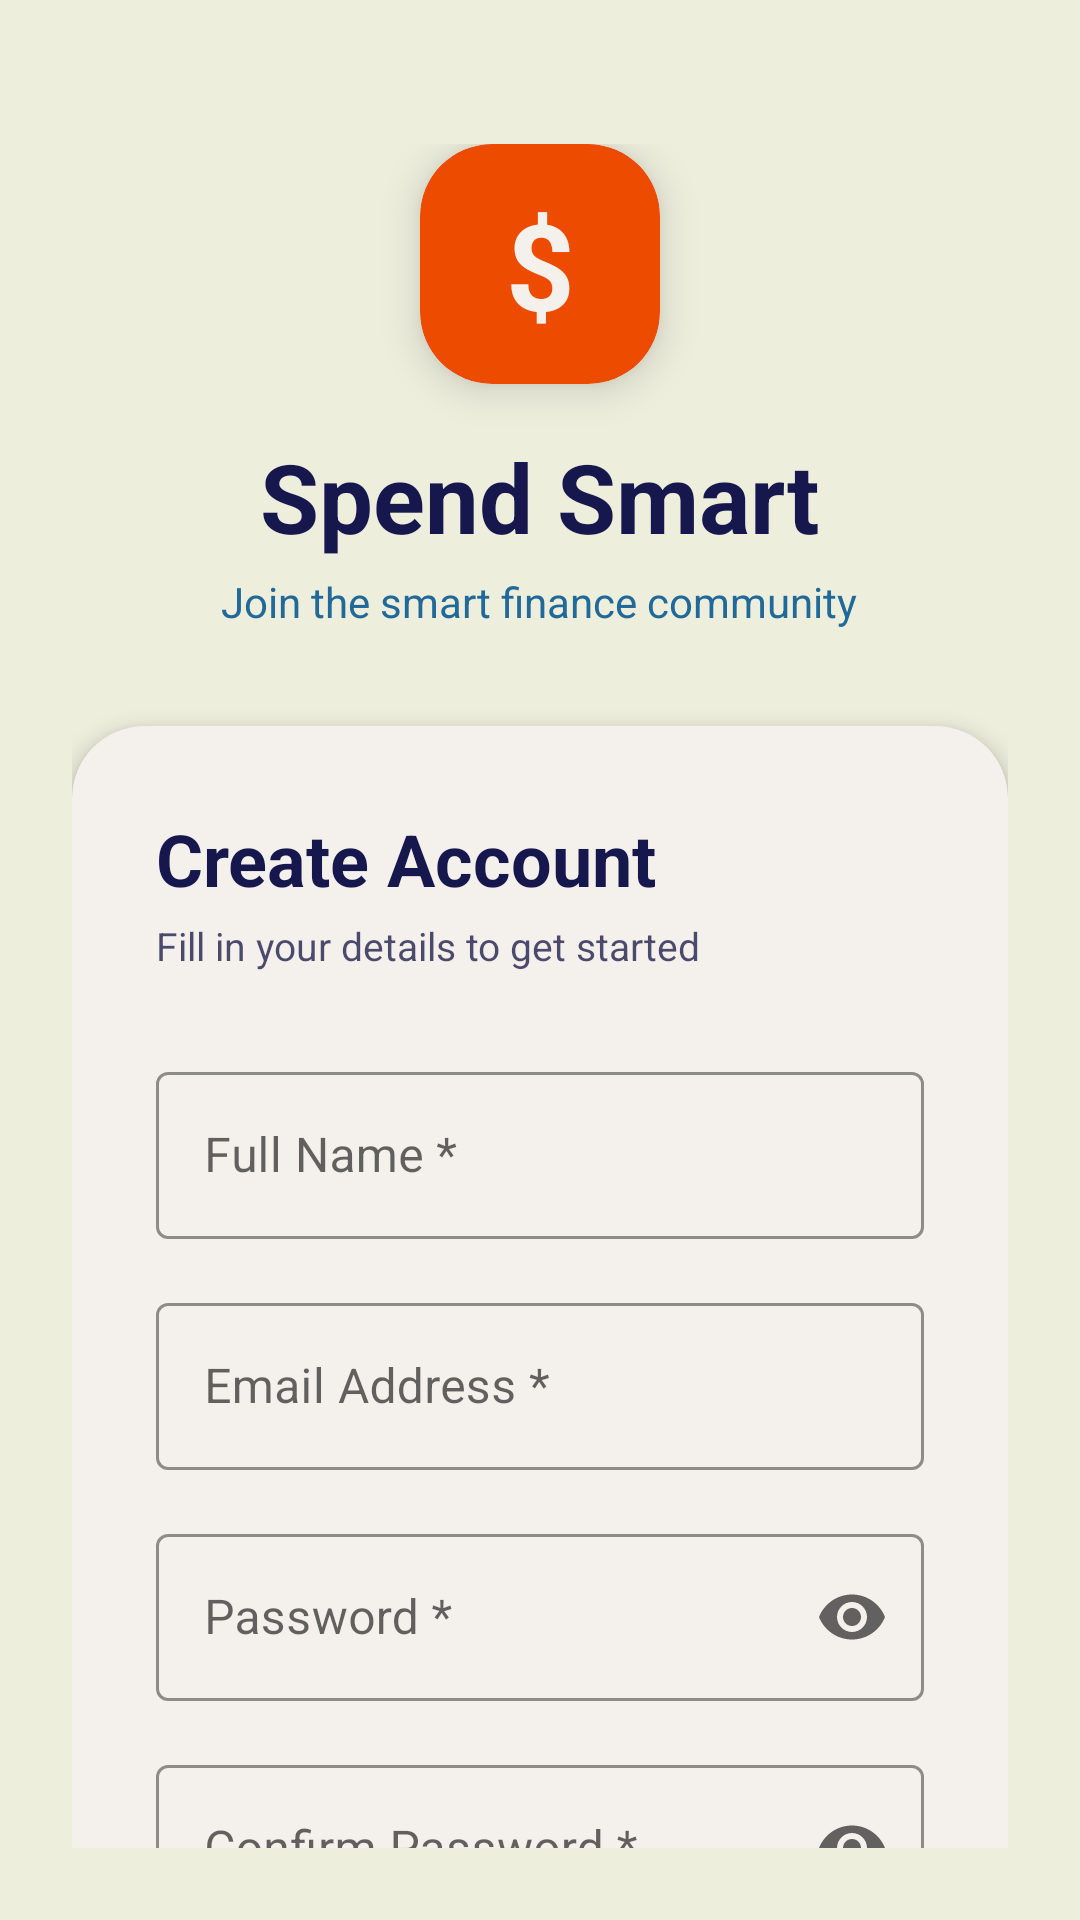

This screen was rendered from an Android layout file. Write that file and the resources it references.
<!-- AndroidManifest.xml: application theme Theme.OPSC_POE -->
<!-- res/layout/activity_register.xml -->
<?xml version="1.0" encoding="utf-8"?>
<LinearLayout xmlns:android="http://schemas.android.com/apk/res/android"
    xmlns:app="http://schemas.android.com/apk/res-auto"
    xmlns:tools="http://schemas.android.com/tools"
    android:id="@+id/main"
    android:layout_width="match_parent"
    android:layout_height="match_parent"
    android:orientation="vertical"
    android:background="#EEEEDD"
    android:padding="24dp"
    tools:context=".Register">

    <ScrollView
        android:layout_width="match_parent"
        android:layout_height="match_parent"
        android:scrollbars="none">

        <LinearLayout
            android:layout_width="match_parent"
            android:layout_height="wrap_content"
            android:orientation="vertical"
            android:gravity="center"
            android:paddingTop="24dp"
            android:paddingBottom="48dp">

            
            <androidx.cardview.widget.CardView
                android:layout_width="80dp"
                android:layout_height="80dp"
                app:cardCornerRadius="24dp"
                app:cardElevation="8dp"
                app:cardBackgroundColor="#ED4B00"
                android:layout_marginBottom="16dp">
                <TextView
                    android:layout_width="match_parent"
                    android:layout_height="match_parent"
                    android:text="$"
                    android:textSize="40sp"
                    android:textStyle="bold"
                    android:textColor="#F4F1EC"
                    android:gravity="center" />
            </androidx.cardview.widget.CardView>

            <TextView
                android:layout_width="wrap_content"
                android:layout_height="wrap_content"
                android:text="Spend Smart"
                android:textSize="32sp"
                android:textStyle="bold"
                android:textColor="#15174D"
                android:layout_marginBottom="4dp" />

            <TextView
                android:layout_width="wrap_content"
                android:layout_height="wrap_content"
                android:text="Join the smart finance community"
                android:textSize="14sp"
                android:textColor="#216999"
                android:layout_marginBottom="32dp" />

            
            <androidx.cardview.widget.CardView
                android:layout_width="match_parent"
                android:layout_height="wrap_content"
                app:cardCornerRadius="24dp"
                app:cardElevation="4dp"
                app:cardBackgroundColor="#F4F1EC">

                <LinearLayout
                    android:layout_width="match_parent"
                    android:layout_height="wrap_content"
                    android:orientation="vertical"
                    android:padding="28dp">

                    <TextView
                        android:layout_width="wrap_content"
                        android:layout_height="wrap_content"
                        android:text="Create Account"
                        android:textSize="24sp"
                        android:textStyle="bold"
                        android:textColor="#15174D"
                        android:layout_marginBottom="4dp" />

                    <TextView
                        android:layout_width="wrap_content"
                        android:layout_height="wrap_content"
                        android:text="Fill in your details to get started"
                        android:textSize="13sp"
                        android:textColor="#020035"
                        android:alpha="0.7"
                        android:layout_marginBottom="28dp" />

                    
                    <com.google.android.material.textfield.TextInputLayout
                        android:layout_width="match_parent"
                        android:layout_height="wrap_content"
                        style="@style/Widget.MaterialComponents.TextInputLayout.OutlinedBox"
                        android:hint="Full Name *"
                        android:layout_marginBottom="16dp"
                        app:boxStrokeColor="#216999"
                        app:hintTextColor="#216999">
                        <com.google.android.material.textfield.TextInputEditText
                            android:id="@+id/etName"
                            android:layout_width="match_parent"
                            android:layout_height="wrap_content"
                            android:inputType="textPersonName"
                            android:textColor="#020035" />
                    </com.google.android.material.textfield.TextInputLayout>

                    
                    <com.google.android.material.textfield.TextInputLayout
                        android:layout_width="match_parent"
                        android:layout_height="wrap_content"
                        style="@style/Widget.MaterialComponents.TextInputLayout.OutlinedBox"
                        android:hint="Email Address *"
                        android:layout_marginBottom="16dp"
                        app:boxStrokeColor="#216999"
                        app:hintTextColor="#216999">
                        <com.google.android.material.textfield.TextInputEditText
                            android:id="@+id/etEmail"
                            android:layout_width="match_parent"
                            android:layout_height="wrap_content"
                            android:inputType="textEmailAddress"
                            android:textColor="#020035" />
                    </com.google.android.material.textfield.TextInputLayout>

                    
                    <com.google.android.material.textfield.TextInputLayout
                        android:layout_width="match_parent"
                        android:layout_height="wrap_content"
                        style="@style/Widget.MaterialComponents.TextInputLayout.OutlinedBox"
                        app:endIconMode="password_toggle"
                        android:hint="Password *"
                        android:layout_marginBottom="16dp"
                        app:boxStrokeColor="#216999"
                        app:hintTextColor="#216999">
                        <com.google.android.material.textfield.TextInputEditText
                            android:id="@+id/etPassword"
                            android:layout_width="match_parent"
                            android:layout_height="wrap_content"
                            android:inputType="textPassword"
                            android:textColor="#020035" />
                    </com.google.android.material.textfield.TextInputLayout>

                    
                    <com.google.android.material.textfield.TextInputLayout
                        android:layout_width="match_parent"
                        android:layout_height="wrap_content"
                        style="@style/Widget.MaterialComponents.TextInputLayout.OutlinedBox"
                        app:endIconMode="password_toggle"
                        android:hint="Confirm Password *"
                        android:layout_marginBottom="8dp"
                        app:boxStrokeColor="#216999"
                        app:hintTextColor="#216999">
                        <com.google.android.material.textfield.TextInputEditText
                            android:id="@+id/etConfirmPassword"
                            android:layout_width="match_parent"
                            android:layout_height="wrap_content"
                            android:inputType="textPassword"
                            android:textColor="#020035" />
                    </com.google.android.material.textfield.TextInputLayout>

                    
                    <LinearLayout
                        android:layout_width="match_parent"
                        android:layout_height="wrap_content"
                        android:orientation="vertical"
                        android:layout_marginBottom="24dp">
                        <TextView
                            android:id="@+id/tvPasswordStrength"
                            android:layout_width="wrap_content"
                            android:layout_height="wrap_content"
                            android:text="Password strength: —"
                            android:textSize="11sp"
                            android:textColor="#BCC8CC"
                            android:layout_marginBottom="4dp" />
                        <ProgressBar
                            android:id="@+id/passwordStrengthBar"
                            style="?android:attr/progressBarStyleHorizontal"
                            android:layout_width="match_parent"
                            android:layout_height="4dp"
                            android:progress="0"
                            android:max="100"
                            android:progressTint="#ED4B00"
                            android:progressBackgroundTint="#BCC8CC" />
                    </LinearLayout>

                    <com.google.android.material.button.MaterialButton
                        android:id="@+id/btnRegister"
                        android:layout_width="match_parent"
                        android:layout_height="56dp"
                        android:text="Create Account"
                        android:textSize="16sp"
                        android:textStyle="bold"
                        android:onClick="registerUser"
                        app:cornerRadius="28dp"
                        android:backgroundTint="#ED4B00"
                        android:textColor="#F4F1EC"
                        android:stateListAnimator="@null"
                        android:layout_marginBottom="20dp" />

                    <LinearLayout
                        android:layout_width="match_parent"
                        android:layout_height="wrap_content"
                        android:orientation="horizontal"
                        android:gravity="center">
                        <TextView
                            android:layout_width="wrap_content"
                            android:layout_height="wrap_content"
                            android:text="Already have an account? "
                            android:textSize="13sp"
                            android:textColor="#020035"
                            android:alpha="0.7" />
                        <Button
                            android:id="@+id/btnLogin"
                            android:layout_width="wrap_content"
                            android:layout_height="wrap_content"
                            android:text="Sign In"
                            android:onClick="navigateToLogin"
                            android:textColor="#ED4B00"
                            android:textSize="13sp"
                            android:textStyle="bold"
                            style="@style/Widget.MaterialComponents.Button.TextButton" />
                    </LinearLayout>

                </LinearLayout>
            </androidx.cardview.widget.CardView>

        </LinearLayout>
    </ScrollView>

</LinearLayout>
<!-- resources referenced by this layout -->
<resources>
  <style name="Theme.OPSC_POE" parent="Theme.MaterialComponents.DayNight.NoActionBar">
          <item name="colorPrimary">#15174D</item>
          <item name="colorPrimaryVariant">#0D0E36</item> <item name="colorOnPrimary">#F4F1EC</item> <item name="colorSecondary">#ED4B00</item>
          <item name="colorSecondaryVariant">#C43E00</item>
          <item name="colorOnSecondary">#F4F1EC</item>
  
          <item name="android:statusBarColor">?attr/colorPrimaryVariant</item>
  
          <item name="android:windowBackground">#EEEEDD</item> </style>
</resources>
